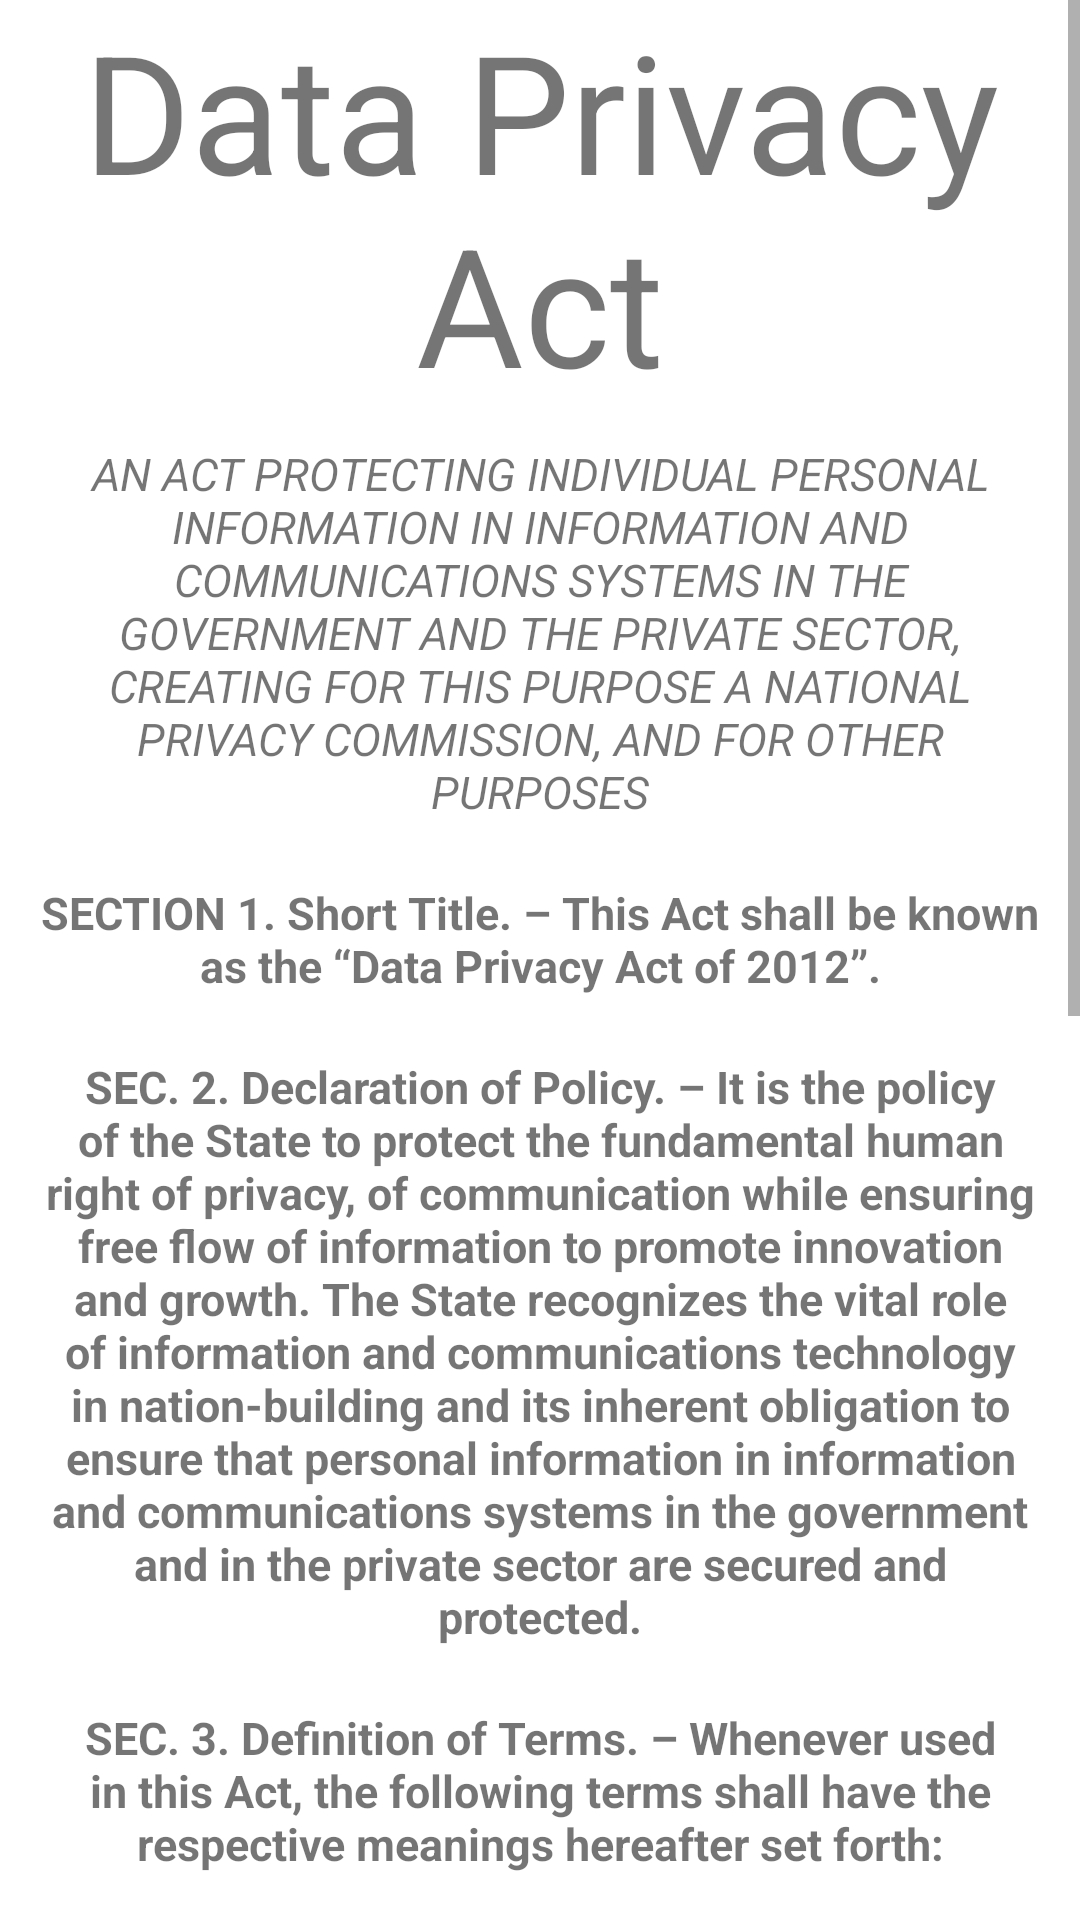

Reconstruct the res/layout file that produces this screen, plus the resources it refers to.
<!-- AndroidManifest.xml: application theme Theme.FinalContactTracing -->
<!-- res/layout/dataprivacyact.xml -->
<?xml version="1.0" encoding="utf-8"?>
<LinearLayout
    xmlns:android="http://schemas.android.com/apk/res/android"
    android:layout_width="match_parent"
    android:layout_height="match_parent"
    android:orientation="vertical">

<ScrollView
    android:layout_width="match_parent"
    android:layout_height="match_parent">

    <LinearLayout
        android:layout_width="match_parent"
        android:layout_height="match_parent"
        android:orientation="vertical">

        <TextView
            android:id="@+id/data_header"
            android:layout_width="wrap_content"
            android:layout_height="wrap_content"
            android:layout_weight="1"
            android:text="Data Privacy Act"
            android:textSize="55dp"
            android:textAlignment="center"
            android:gravity="center" />
        <TextView
            android:layout_margin="10dp"
            android:id="@+id/data_content"
            android:layout_width="wrap_content"
            android:layout_height="wrap_content"
            android:layout_weight="1"
            android:text="AN ACT PROTECTING INDIVIDUAL PERSONAL INFORMATION IN INFORMATION AND COMMUNICATIONS SYSTEMS IN THE GOVERNMENT AND THE PRIVATE SECTOR, CREATING FOR THIS PURPOSE A NATIONAL PRIVACY COMMISSION, AND FOR OTHER PURPOSES"
            android:textSize="15dp"
            android:textStyle="italic"
            android:textAlignment="center"
            android:gravity="center" />
        <TextView
            android:layout_margin="10dp"
            android:id="@+id/data_content1"
            android:layout_width="wrap_content"
            android:layout_height="wrap_content"
            android:layout_weight="1"
            android:text="SECTION 1. Short Title. – This Act shall be known as the “Data Privacy Act of 2012”."
            android:textSize="15dp"
            android:textStyle="bold"
            android:textAlignment="center"
            android:gravity="center" />
        <TextView
            android:layout_margin="10dp"
            android:id="@+id/data_content2"
            android:layout_width="wrap_content"
            android:layout_height="wrap_content"
            android:layout_weight="1"
            android:text="SEC. 2. Declaration of Policy. – It is the policy of the State to protect the fundamental human right of privacy, of communication while ensuring free flow of information to promote innovation and growth. The State recognizes the vital role of information and communications technology in nation-building and its inherent obligation to ensure that personal information in information and communications systems in the government and in the private sector are secured and protected."
            android:textSize="15dp"
            android:textStyle="bold"
            android:textAlignment="center"
            android:gravity="center" />
        <TextView
            android:layout_margin="10dp"
            android:id="@+id/data_content3"
            android:layout_width="wrap_content"
            android:layout_height="wrap_content"
            android:layout_weight="1"
            android:text="SEC. 3. Definition of Terms. – Whenever used in this Act, the following terms shall have the respective meanings hereafter set forth:"
            android:textSize="15dp"
            android:textStyle="bold"
            android:textAlignment="center"
            android:gravity="center" />
        <TextView
            android:layout_margin="10dp"
            android:id="@+id/data_content4"
            android:layout_width="wrap_content"
            android:layout_height="wrap_content"
            android:layout_weight="1"
            android:text="SEC. 4. Scope. – This Act applies to the processing of all types of personal information and to any natural and juridical person involved in personal information processing including those personal information controllers and processors who, although not found or established in the Philippines, use equipment that are located in the Philippines, or those who maintain an office, branch or agency in the Philippines subject to the immediately succeeding paragraph: Provided, That the requirements of Section 5 are complied with."
            android:textSize="15dp"
            android:textStyle="bold"
            android:textAlignment="center"
            android:gravity="center" />
        <TextView
            android:layout_margin="10dp"
            android:id="@+id/data_content5"
            android:layout_width="wrap_content"
            android:layout_height="wrap_content"
            android:layout_weight="1"
            android:text="SEC. 5. Protection Afforded to Journalists and Their Sources. – Nothing in this Act shall be construed as to have amended or repealed the provisions of Republic Act No. 53, which affords the publishers, editors or duly accredited reporters of any newspaper, magazine or periodical of general circulation protection from being compelled to reveal the source of any news report or information appearing in said publication which was related in any confidence to such publisher, editor, or reporter."
            android:textSize="15dp"
            android:textStyle="bold"
            android:textAlignment="center"
            android:gravity="center" />
        <TextView
            android:layout_margin="10dp"
            android:id="@+id/data_content6"
            android:layout_width="wrap_content"
            android:layout_height="wrap_content"
            android:layout_weight="1"
            android:text="SEC. 6. Extraterritorial Application. – This Act applies to an act done or practice engaged in and outside of the Philippines by an entity"
            android:textSize="15dp"
            android:textStyle="bold"
            android:textAlignment="center"
            android:gravity="center" />
        <LinearLayout
            android:layout_width="wrap_content"
            android:layout_height="wrap_content"
            android:orientation="horizontal">
            <Button
                android:id="@+id/databtncanel"
                android:layout_width="170dp"
                android:layout_height="wrap_content"
                android:backgroundTint="@color/white"
                android:textColor="@color/black"
                android:text="Cancel"/>

            <Button
                android:id="@+id/databtnaccept"
                android:layout_width="170dp"
                android:layout_height="wrap_content"
                android:backgroundTint="@color/white"
                android:textColor="@color/black"
                android:text="Accept"/>
        </LinearLayout>
    </LinearLayout>



</ScrollView>
</LinearLayout>
<!-- resources referenced by this layout -->
<resources>
  <style name="Theme.FinalContactTracing" parent="Theme.MaterialComponents.DayNight.NoActionBar">
          
          <item name="colorPrimary">@color/purple_500</item>
          <item name="colorPrimaryVariant">@color/purple_700</item>
          <item name="colorOnPrimary">@color/white</item>
          
          <item name="colorSecondary">@color/teal_200</item>
          <item name="colorSecondaryVariant">@color/teal_700</item>
          <item name="colorOnSecondary">@color/black</item>
          
          <item name="android:statusBarColor" tools:targetApi="l">?attr/colorPrimaryVariant</item>
          
      </style>
  <!-- not gathered from this repository: default colours our renderer supplied (Android Studio template values) -->
  <color name="purple_500">#FF6200EE</color>
  <color name="purple_700">#FF3700B3</color>
  <color name="teal_200">#FF03DAC5</color>
  <color name="teal_700">#FF018786</color>
  <color name="black">#FF000000</color>
  <color name="white">#FFFFFFFF</color>
</resources>
